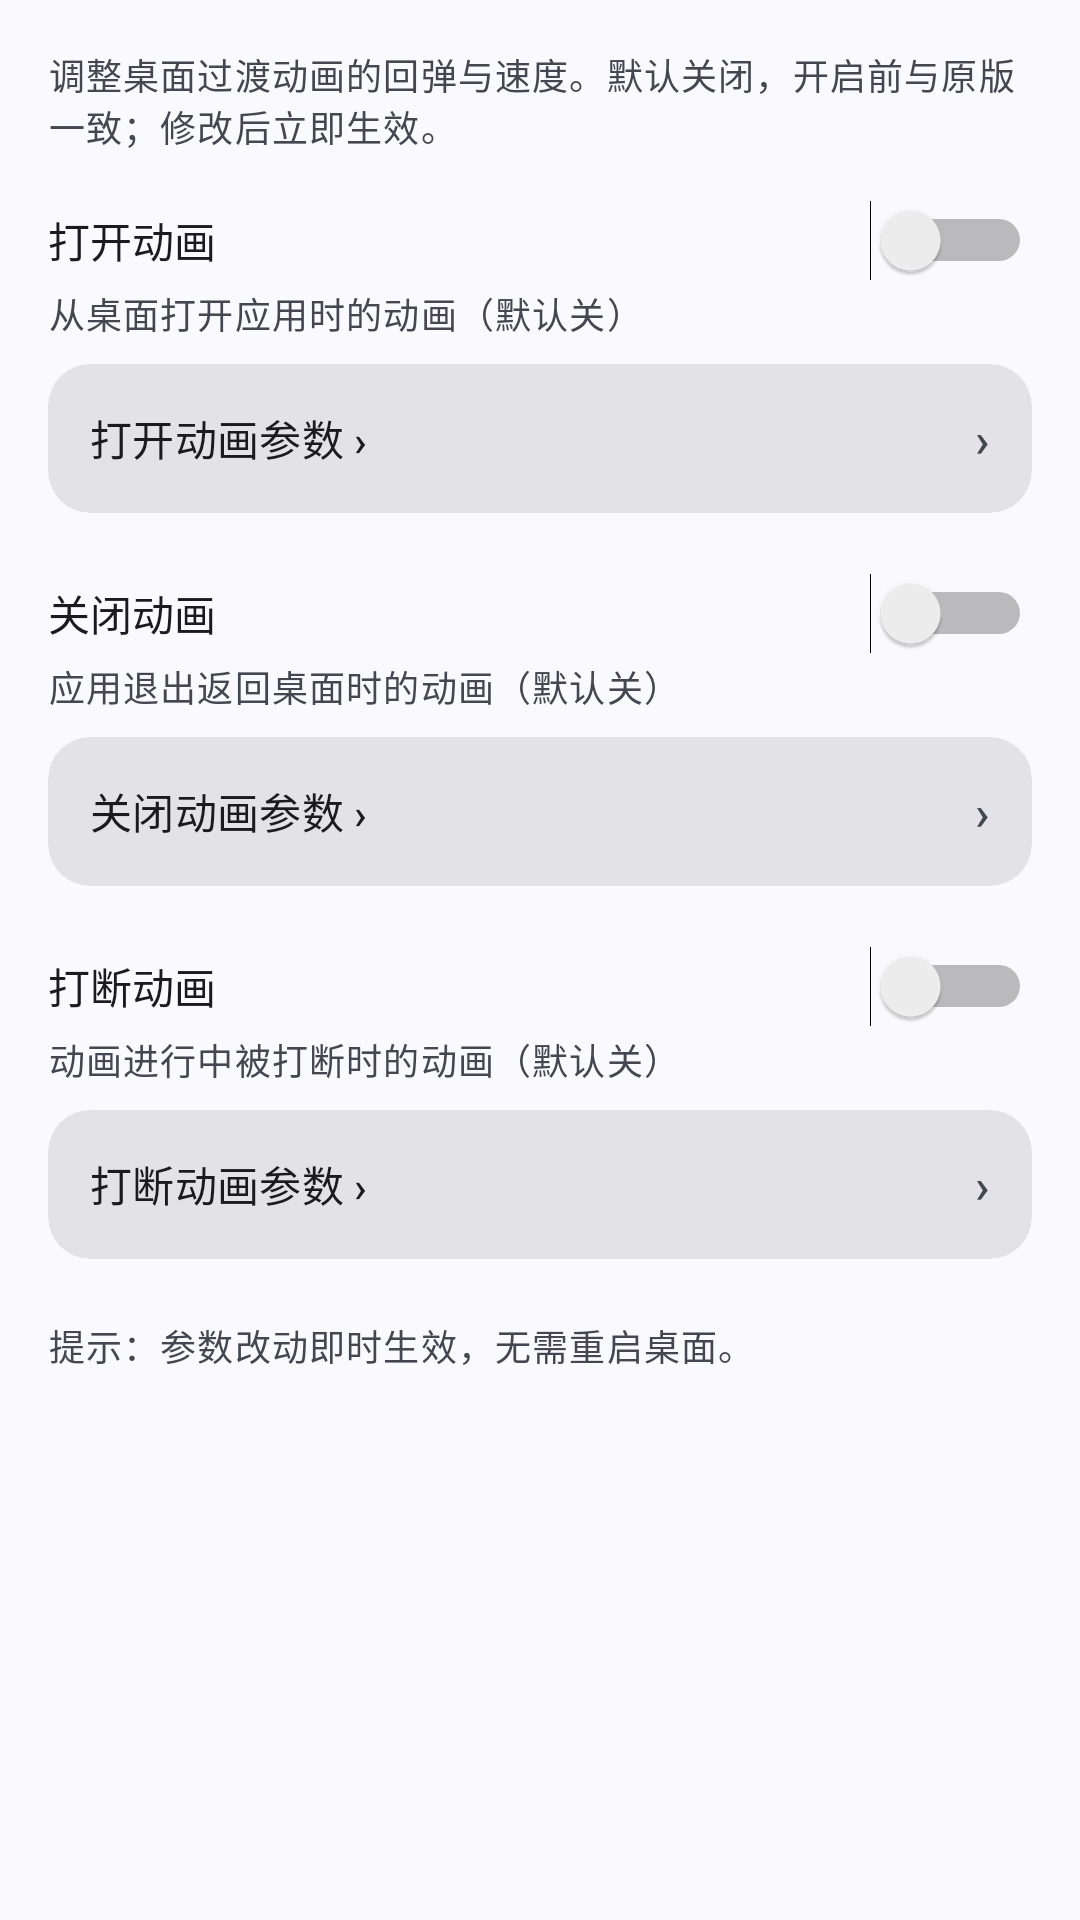

The Android layout XML behind this screen, and the referenced resources:
<!-- AndroidManifest.xml: application theme Theme.LiquidGlass -->
<!-- res/layout/view_cat_anim.xml -->
<?xml version="1.0" encoding="utf-8"?>
<ScrollView xmlns:android="http://schemas.android.com/apk/res/android"
    xmlns:app="http://schemas.android.com/apk/res-auto"
    android:layout_width="match_parent"
    android:layout_height="match_parent"
    android:fillViewport="true">

    <LinearLayout
        android:layout_width="match_parent"
        android:layout_height="wrap_content"
        android:orientation="vertical"
        android:padding="16dp">

        <TextView
            android:layout_width="match_parent"
            android:layout_height="wrap_content"
            android:text="@string/settings_anim_intro"
            android:textAppearance="?attr/textAppearanceBodySmall"
            android:textColor="?android:attr/textColorSecondary" />

        
        <Switch
            android:id="@+id/switchAnimOpen"
            android:layout_width="match_parent"
            android:layout_height="wrap_content"
            android:layout_marginTop="16dp"
            android:text="@string/settings_anim_open_enabled" />

        <TextView
            android:layout_width="match_parent"
            android:layout_height="wrap_content"
            android:layout_marginTop="2dp"
            android:text="@string/settings_anim_open_enabled_desc"
            android:textAppearance="?attr/textAppearanceBodySmall"
            android:textColor="?android:attr/textColorSecondary" />

        <com.google.android.material.card.MaterialCardView
            android:id="@+id/rowAnimOpen"
            style="?attr/materialCardViewFilledStyle"
            android:layout_width="match_parent"
            android:layout_height="wrap_content"
            android:layout_marginTop="8dp"
            android:clickable="true"
            android:focusable="true"
            android:foreground="?attr/selectableItemBackground"
            app:cardCornerRadius="14dp"
            app:cardElevation="0dp"
            app:strokeWidth="0dp">

            <LinearLayout
                android:layout_width="match_parent"
                android:layout_height="wrap_content"
                android:gravity="center_vertical"
                android:orientation="horizontal"
                android:padding="14dp">

                <TextView
                    android:layout_width="0dp"
                    android:layout_height="wrap_content"
                    android:layout_weight="1"
                    android:text="@string/settings_anim_open_params"
                    android:textAppearance="?attr/textAppearanceTitleSmall" />

                <TextView
                    android:layout_width="wrap_content"
                    android:layout_height="wrap_content"
                    android:text="›"
                    android:textAppearance="?attr/textAppearanceTitleMedium"
                    android:textColor="?android:attr/textColorSecondary" />
            </LinearLayout>
        </com.google.android.material.card.MaterialCardView>

        
        <Switch
            android:id="@+id/switchAnimClose"
            android:layout_width="match_parent"
            android:layout_height="wrap_content"
            android:layout_marginTop="20dp"
            android:text="@string/settings_anim_close_enabled" />

        <TextView
            android:layout_width="match_parent"
            android:layout_height="wrap_content"
            android:layout_marginTop="2dp"
            android:text="@string/settings_anim_close_enabled_desc"
            android:textAppearance="?attr/textAppearanceBodySmall"
            android:textColor="?android:attr/textColorSecondary" />

        <com.google.android.material.card.MaterialCardView
            android:id="@+id/rowAnimClose"
            style="?attr/materialCardViewFilledStyle"
            android:layout_width="match_parent"
            android:layout_height="wrap_content"
            android:layout_marginTop="8dp"
            android:clickable="true"
            android:focusable="true"
            android:foreground="?attr/selectableItemBackground"
            app:cardCornerRadius="14dp"
            app:cardElevation="0dp"
            app:strokeWidth="0dp">

            <LinearLayout
                android:layout_width="match_parent"
                android:layout_height="wrap_content"
                android:gravity="center_vertical"
                android:orientation="horizontal"
                android:padding="14dp">

                <TextView
                    android:layout_width="0dp"
                    android:layout_height="wrap_content"
                    android:layout_weight="1"
                    android:text="@string/settings_anim_close_params"
                    android:textAppearance="?attr/textAppearanceTitleSmall" />

                <TextView
                    android:layout_width="wrap_content"
                    android:layout_height="wrap_content"
                    android:text="›"
                    android:textAppearance="?attr/textAppearanceTitleMedium"
                    android:textColor="?android:attr/textColorSecondary" />
            </LinearLayout>
        </com.google.android.material.card.MaterialCardView>

        
        <Switch
            android:id="@+id/switchAnimBreak"
            android:layout_width="match_parent"
            android:layout_height="wrap_content"
            android:layout_marginTop="20dp"
            android:text="@string/settings_anim_break_enabled" />

        <TextView
            android:layout_width="match_parent"
            android:layout_height="wrap_content"
            android:layout_marginTop="2dp"
            android:text="@string/settings_anim_break_enabled_desc"
            android:textAppearance="?attr/textAppearanceBodySmall"
            android:textColor="?android:attr/textColorSecondary" />

        <com.google.android.material.card.MaterialCardView
            android:id="@+id/rowAnimBreak"
            style="?attr/materialCardViewFilledStyle"
            android:layout_width="match_parent"
            android:layout_height="wrap_content"
            android:layout_marginTop="8dp"
            android:clickable="true"
            android:focusable="true"
            android:foreground="?attr/selectableItemBackground"
            app:cardCornerRadius="14dp"
            app:cardElevation="0dp"
            app:strokeWidth="0dp">

            <LinearLayout
                android:layout_width="match_parent"
                android:layout_height="wrap_content"
                android:gravity="center_vertical"
                android:orientation="horizontal"
                android:padding="14dp">

                <TextView
                    android:layout_width="0dp"
                    android:layout_height="wrap_content"
                    android:layout_weight="1"
                    android:text="@string/settings_anim_break_params"
                    android:textAppearance="?attr/textAppearanceTitleSmall" />

                <TextView
                    android:layout_width="wrap_content"
                    android:layout_height="wrap_content"
                    android:text="›"
                    android:textAppearance="?attr/textAppearanceTitleMedium"
                    android:textColor="?android:attr/textColorSecondary" />
            </LinearLayout>
        </com.google.android.material.card.MaterialCardView>

        <TextView
            android:layout_width="match_parent"
            android:layout_height="wrap_content"
            android:layout_marginTop="20dp"
            android:text="@string/settings_anim_restart_note"
            android:textAppearance="?attr/textAppearanceBodySmall"
            android:textColor="?android:attr/textColorSecondary" />

    </LinearLayout>
</ScrollView>
<!-- resources referenced by this layout -->
<resources>
  <string name="settings_anim_break_enabled">打断动画</string>
  <string name="settings_anim_break_enabled_desc">动画进行中被打断时的动画（默认关）</string>
  <string name="settings_anim_break_params">打断动画参数 ›</string>
  <string name="settings_anim_close_enabled">关闭动画</string>
  <string name="settings_anim_close_enabled_desc">应用退出返回桌面时的动画（默认关）</string>
  <string name="settings_anim_close_params">关闭动画参数 ›</string>
  <string name="settings_anim_intro">调整桌面过渡动画的回弹与速度。默认关闭，开启前与原版一致；修改后立即生效。</string>
  <string name="settings_anim_open_enabled">打开动画</string>
  <string name="settings_anim_open_enabled_desc">从桌面打开应用时的动画（默认关）</string>
  <string name="settings_anim_open_params">打开动画参数 ›</string>
  <string name="settings_anim_restart_note">提示：参数改动即时生效，无需重启桌面。</string>
  <style name="Theme.LiquidGlass" parent="Theme.Material3.DynamicColors.DayNight.NoActionBar" />
</resources>
